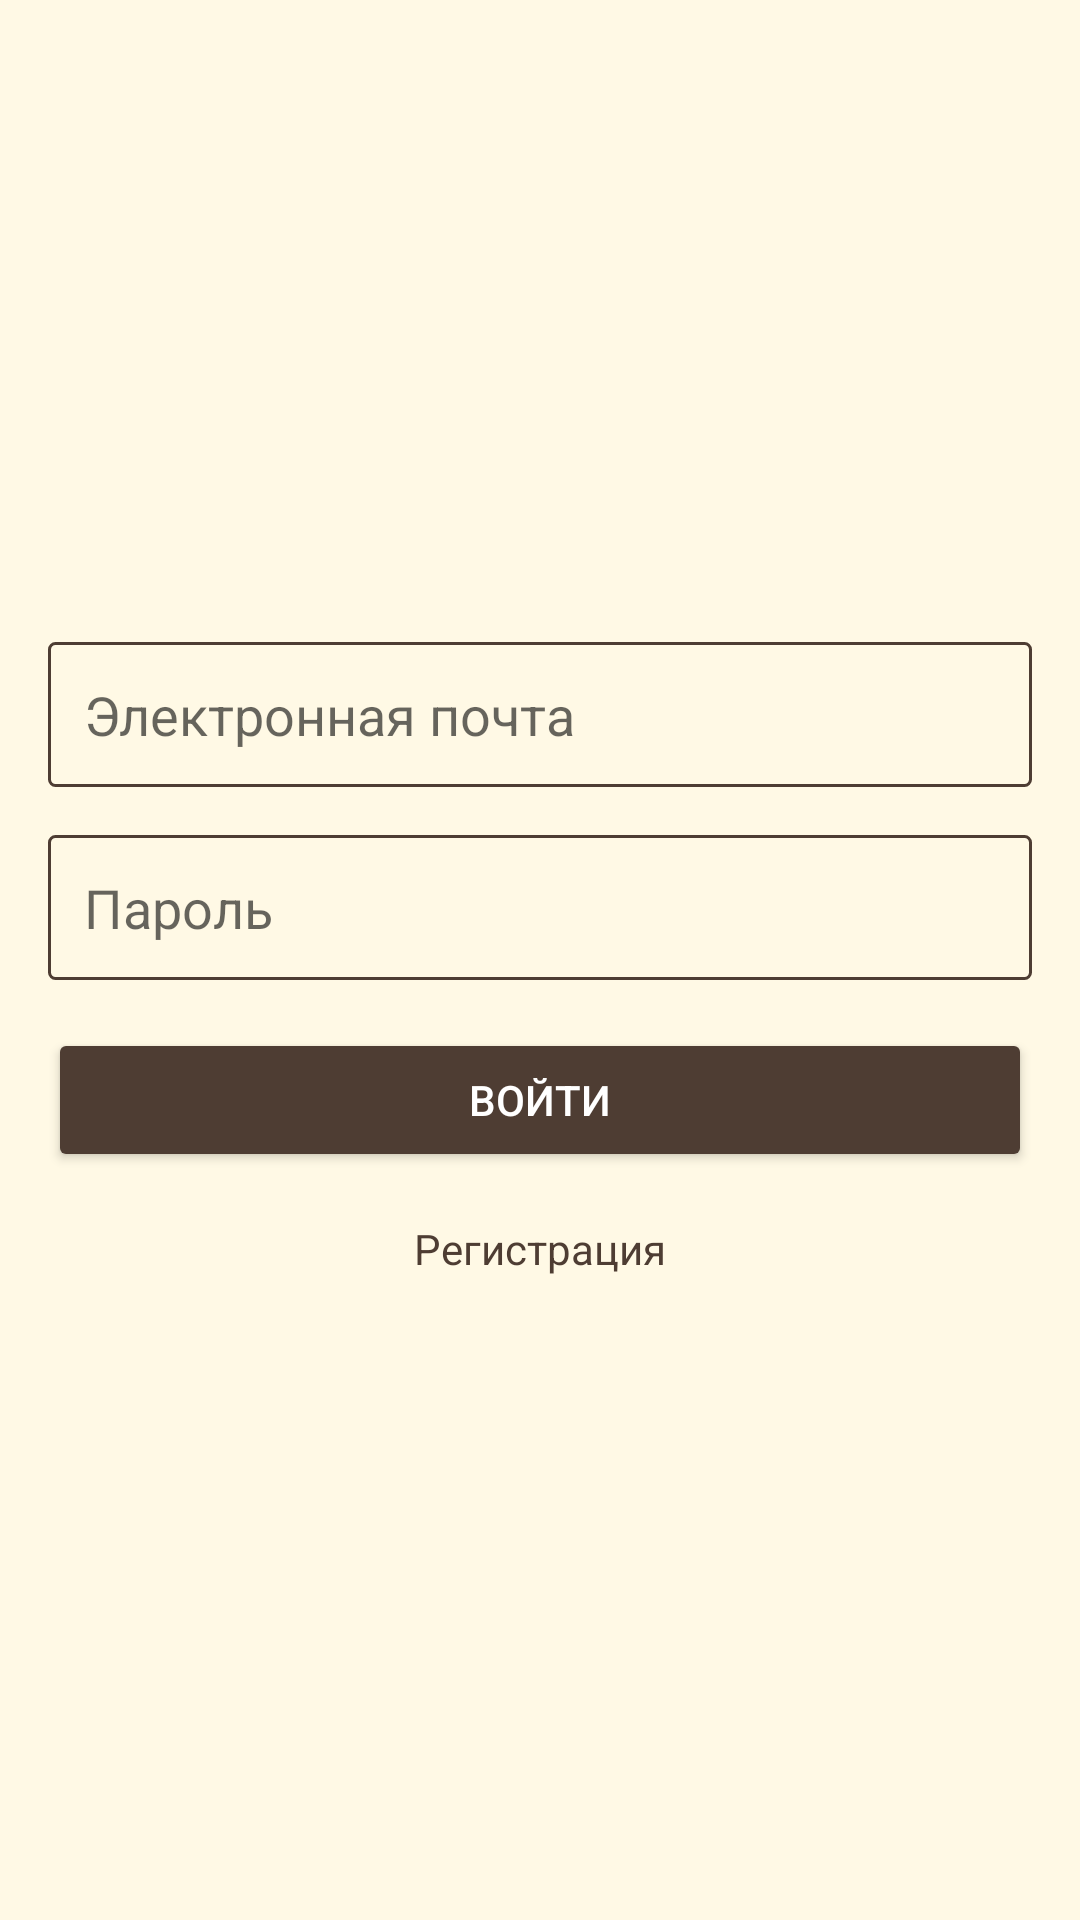

Produce the Android XML layout that renders to this screen, including the resource entries it uses.
<!-- AndroidManifest.xml: activity theme Theme.KR -->
<!-- res/layout/activity_login.xml -->
<LinearLayout
    xmlns:android="http://schemas.android.com/apk/res/android"
    android:layout_width="match_parent"
    android:layout_height="match_parent"
    android:orientation="vertical"
    android:gravity="center"
    android:padding="16dp"
    android:background="#FFF9E5">

    <EditText
        android:id="@+id/etUsername"
        android:layout_width="match_parent"
        android:layout_height="wrap_content"
        android:hint="Электронная почта"
        android:padding="12dp"
        android:background="@drawable/edittext_border"
        android:layout_marginBottom="16dp" />

    <EditText
        android:id="@+id/etPassword"
        android:layout_width="match_parent"
        android:layout_height="wrap_content"
        android:hint="Пароль"
        android:inputType="textPassword"
        android:padding="12dp"
        android:background="@drawable/edittext_border"
        android:layout_marginBottom="16dp" />

    <Button
        android:id="@+id/btnLogin"
        android:layout_width="match_parent"
        android:layout_height="wrap_content"
        android:text="Войти"
        android:backgroundTint="@color/button"
        android:textColor="@android:color/white" />
    <TextView
        android:id="@+id/tvRegister"
        android:layout_width="wrap_content"
        android:layout_height="wrap_content"
        android:layout_gravity="center_horizontal"
        android:text="Регистрация"
        android:textColor="@color/button"
        android:layout_marginTop="16dp"
        android:clickable="true" />

</LinearLayout>
<!-- resources referenced by this layout -->
<resources>
  <color name="button">#4E3D33</color>
  <!-- drawable edittext_border (drawable) -->
  <?xml version="1.0" encoding="utf-8"?>
  <shape xmlns:android="http://schemas.android.com/apk/res/android">
      <stroke
          android:width="1dp"
          android:color="@color/button"/> 
      <corners android:radius="2dp"/> 
  </shape>
  <style name="Theme.KR" parent="Theme.AppCompat.Light.NoActionBar">
          
          <item name="colorPrimary">#FDF7E3</item>
          <item name="colorPrimaryDark">@color/button</item>
          <item name="colorAccent">@color/white</item>
          
          <item name="android:windowBackground">#FBF8EB</item>
          
          <item name="android:textColorPrimary">#000000</item>
      </style>
  <color name="white">#FFFFFFFF</color>
</resources>
